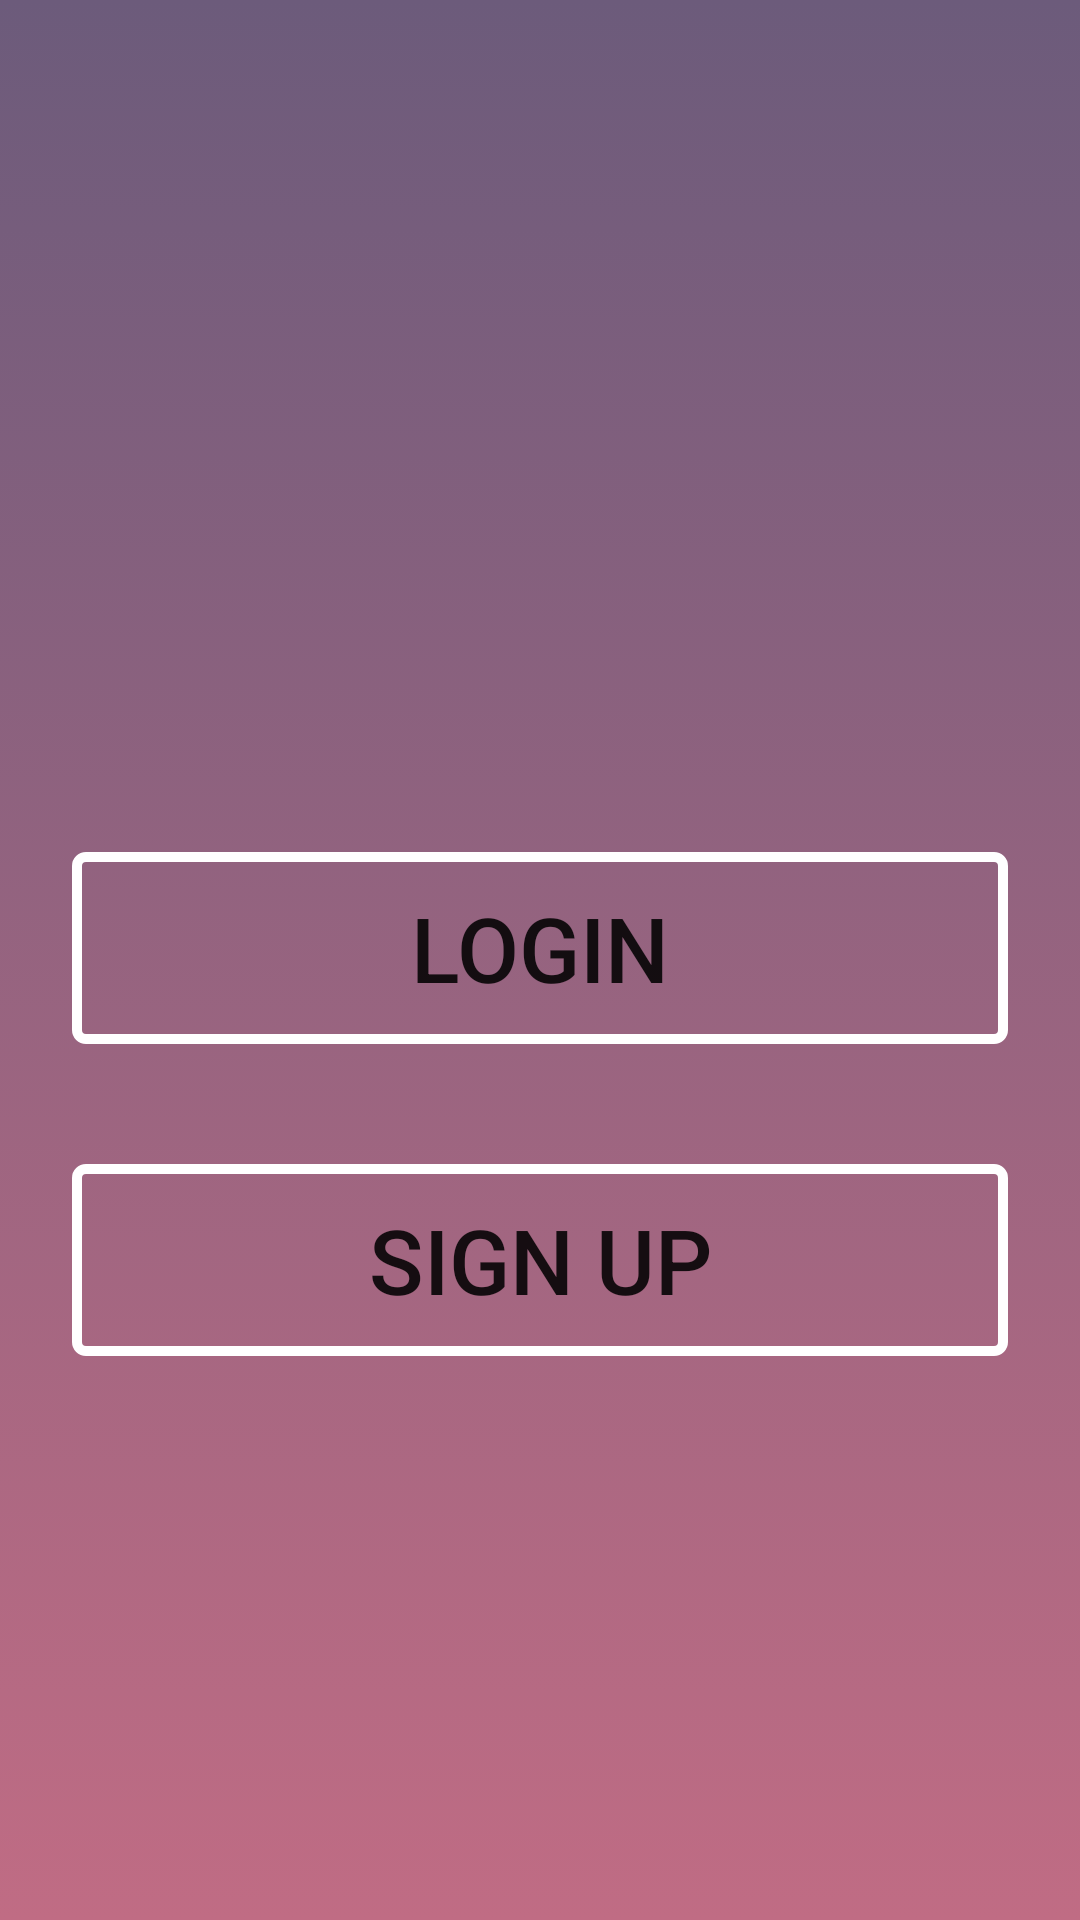

Here is an Android app screen rendered from its layout file. Give the layout XML and the strings, colors and styles it references.
<!-- AndroidManifest.xml: application theme AppTheme -->
<!-- res/layout/activity_2.xml -->
<?xml version="1.0" encoding="utf-8"?>
<androidx.constraintlayout.widget.ConstraintLayout xmlns:android="http://schemas.android.com/apk/res/android"
    xmlns:app="http://schemas.android.com/apk/res-auto"
    xmlns:tools="http://schemas.android.com/tools"
    android:layout_width="match_parent"
    android:layout_height="match_parent"
    tools:context=".Activity2"
    android:background="@drawable/gradient_backround">

    <Button
        android:id="@+id/button_signup"
        android:layout_width="0dp"
        android:layout_height="64dp"
        android:layout_marginStart="24dp"
        android:layout_marginTop="40dp"
        android:layout_marginEnd="24dp"
        android:background="@drawable/button_design"
        android:text="SIGN UP"
        android:textSize="30sp"
        app:layout_constraintEnd_toEndOf="parent"
        app:layout_constraintHorizontal_bias="0.0"
        app:layout_constraintStart_toStartOf="parent"
        app:layout_constraintTop_toBottomOf="@+id/button_login" />

    <Button
        android:id="@+id/button_login"
        android:layout_width="0dp"
        android:layout_height="64dp"
        android:layout_marginStart="24dp"
        android:layout_marginTop="284dp"
        android:layout_marginEnd="24dp"
        android:background="@drawable/button_design"
        android:text="LOGIN"
        android:textSize="30sp"
        app:layout_constraintEnd_toEndOf="parent"
        app:layout_constraintHorizontal_bias="0.0"
        app:layout_constraintStart_toStartOf="parent"
        app:layout_constraintTop_toTopOf="parent" />

</androidx.constraintlayout.widget.ConstraintLayout>
<!-- resources referenced by this layout -->
<resources>
  <!-- drawable button_design (drawable) -->
  <?xml version="1.0" encoding="utf-8"?>
  <selector xmlns:android="http://schemas.android.com/apk/res/android">
      <item android:state_focused="true" android:state_pressed="false" android:drawable="@drawable/button_border" />
      <item android:state_focused="true" android:state_pressed="true" android:drawable="@drawable/button_selected" />
      <item android:state_focused="false" android:state_pressed="true" android:drawable="@drawable/button_selected" />
      <item android:drawable="@drawable/button_border" />
  </selector>
  <!-- drawable gradient_backround (drawable) -->
  <?xml version="1.0" encoding="utf-8"?>
  <selector xmlns:android="http://schemas.android.com/apk/res/android">
  
      <item>
          <shape>
              <gradient
                  android:angle="90"
                  android:startColor="#c06c84"
                  android:endColor="#6c5b7b"
                  android:type="linear"
                  ></gradient>
          </shape>
      </item>
  
  </selector>
  <style name="AppTheme" parent="Theme.AppCompat.Light.DarkActionBar">
          
          <item name="android:windowAnimationStyle">@null</item>
          <item name="colorPrimary">@color/colorLiliac</item>
          <item name="colorAccent">@color/colorLiliac</item>
  
      </style>
  <!-- drawable button_border (drawable) -->
  <?xml version="1.0" encoding="utf-8"?>
      <shape xmlns:android="http://schemas.android.com/apk/res/android"
          android:shape="rectangle">
          <corners android:radius="3dp" />
          <stroke android:width="10px" android:color="#ffffff" />
      </shape>
  <!-- drawable button_selected (drawable) -->
  <?xml version="1.0" encoding="utf-8"?>
  <shape xmlns:android="http://schemas.android.com/apk/res/android"
      android:shape="rectangle">
      <corners android:radius="3dp" />
      <stroke android:width="10px" android:color="#ffffff" />
      <gradient android:angle="90" android:startColor="#400f0f10" android:centerColor="#400d0d0f" android:endColor="#405d5d5e" />
  
  </shape>
  <color name="colorLiliac">#C06C84</color>
</resources>
